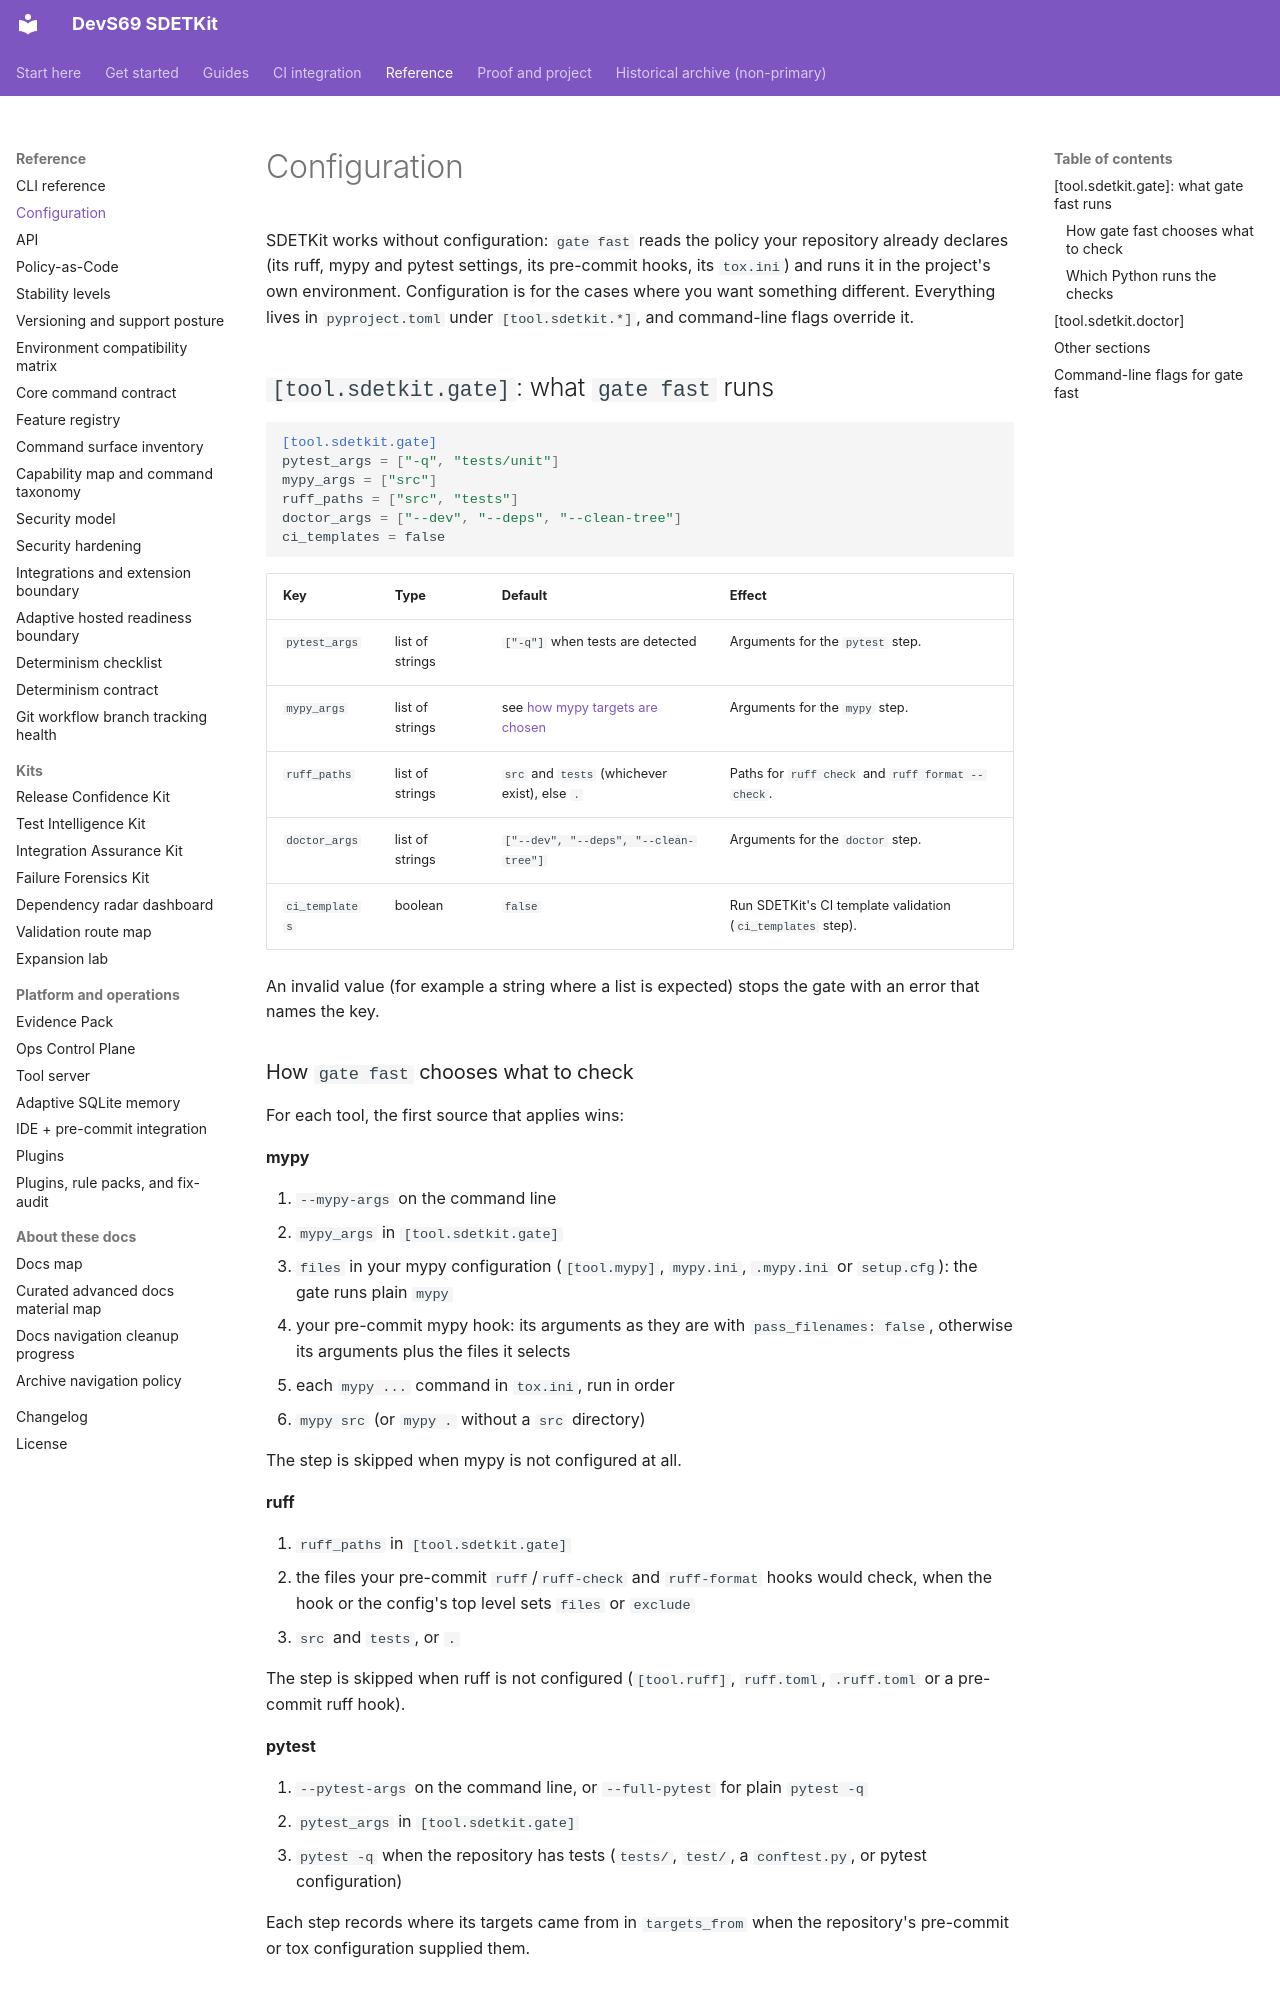

repository: sherif69-sa/DevS69-sdetkit · page: configuration/index.html · generator: mkdocs

# Configuration

SDETKit works without configuration: `gate fast` reads the policy your repository already declares (its ruff, mypy and pytest settings, its pre-commit hooks, its `tox.ini`) and runs it in the project's own environment. Configuration is for the cases where you want something different. Everything lives in `pyproject.toml` under `[tool.sdetkit.*]`, and command-line flags override it.

## `[tool.sdetkit.gate]`: what `gate fast` runs

```toml
[tool.sdetkit.gate]
pytest_args = ["-q", "tests/unit"]
mypy_args = ["src"]
ruff_paths = ["src", "tests"]
doctor_args = ["--dev", "--deps", "--clean-tree"]
ci_templates = false
```

| Key | Type | Default | Effect |
| --- | --- | --- | --- |
| `pytest_args` | list of strings | `["-q"]` when tests are detected | Arguments for the `pytest` step. |
| `mypy_args` | list of strings | see [how mypy targets are chosen](#how-gate-fast-chooses-what-to-check) | Arguments for the `mypy` step. |
| `ruff_paths` | list of strings | `src` and `tests` (whichever exist), else `.` | Paths for `ruff check` and `ruff format --check`. |
| `doctor_args` | list of strings | `["--dev", "--deps", "--clean-tree"]` | Arguments for the `doctor` step. |
| `ci_templates` | boolean | `false` | Run SDETKit's CI template validation (`ci_templates` step). |

An invalid value (for example a string where a list is expected) stops the gate with an error that names the key.

### How `gate fast` chooses what to check

For each tool, the first source that applies wins:

**mypy**

1. `--mypy-args` on the command line
2. `mypy_args` in `[tool.sdetkit.gate]`
3. `files` in your mypy configuration (`[tool.mypy]`, `mypy.ini`, `.mypy.ini` or `setup.cfg`): the gate runs plain `mypy`
4. your pre-commit mypy hook: its arguments as they are with `pass_filenames: false`, otherwise its arguments plus the files it selects
5. each `mypy ...` command in `tox.ini`, run in order
6. `mypy src` (or `mypy .` without a `src` directory)

The step is skipped when mypy is not configured at all.

**ruff**

1. `ruff_paths` in `[tool.sdetkit.gate]`
2. the files your pre-commit `ruff`/`ruff-check` and `ruff-format` hooks would check, when the hook or the config's top level sets `files` or `exclude`
3. `src` and `tests`, or `.`

The step is skipped when ruff is not configured (`[tool.ruff]`, `ruff.toml`, `.ruff.toml` or a pre-commit ruff hook).

**pytest**

1. `--pytest-args` on the command line, or `--full-pytest` for plain `pytest -q`
2. `pytest_args` in `[tool.sdetkit.gate]`
3. `pytest -q` when the repository has tests (`tests/`, `test/`, a `conftest.py`, or pytest configuration)

Each step records where its targets came from in `targets_from` when the repository's pre-commit or tox configuration supplied them.
